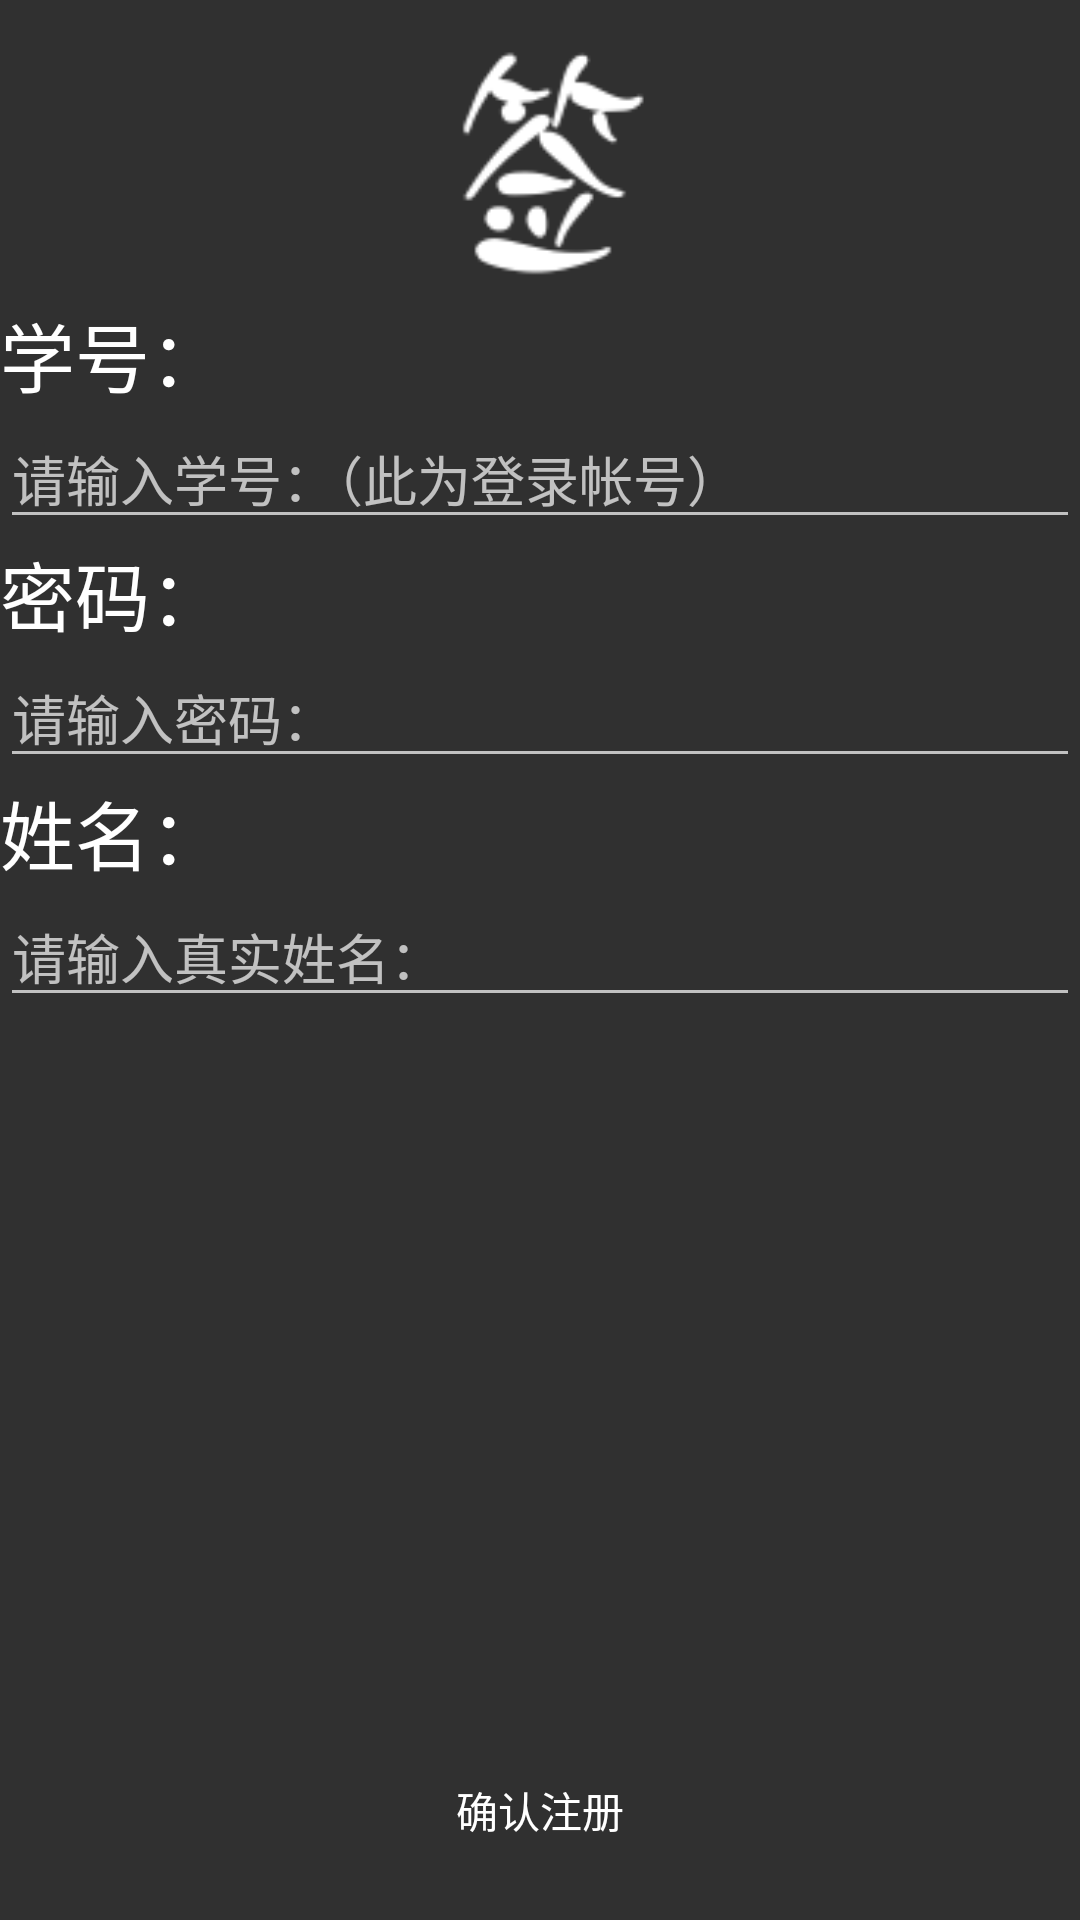

The Android layout XML behind this screen, and the referenced resources:
<!-- AndroidManifest.xml: application theme Theme.AppCompat -->
<!-- res/layout/activity_stu_regist.xml -->
<?xml version="1.0" encoding="utf-8"?>
<RelativeLayout
    xmlns:android="http://schemas.android.com/apk/res/android"
    xmlns:tools="http://schemas.android.com/tools"
    android:layout_width="match_parent"
    android:layout_height="match_parent"
    tools:context="com.du.easysignin.activity.StuRegistActivity">

    <LinearLayout

        android:orientation="vertical"
        android:layout_width="match_parent"
        android:layout_height="wrap_content">
    <ImageView
        android:layout_gravity="center"
        android:layout_width="100dp"
        android:layout_height="100dp"
        android:src="@mipmap/ic_lancher_white"/>

        <TextView
            android:layout_width="wrap_content"
            android:layout_height="wrap_content"
            android:text="学号："
            android:textSize="25sp"
            android:textColor="@color/white"/>

        <EditText
            android:id="@+id/regist_et_idcard"
            android:hint="请输入学号：（此为登录帐号）"
            android:gravity="bottom"
            android:layout_width="match_parent"
            android:layout_height="wrap_content"
            />


        <TextView
            android:layout_width="wrap_content"
            android:layout_height="wrap_content"
            android:text="密码："
            android:textSize="25sp"
            android:textColor="@color/white"/>

        <EditText
            android:id="@+id/regist_et_password"

            android:hint="请输入密码："
            android:gravity="bottom"
            android:layout_width="match_parent"
            android:layout_height="wrap_content"
            />



        <TextView
            android:layout_width="wrap_content"
            android:layout_height="wrap_content"
            android:text="姓名："
            android:textColor="@color/white"
            android:textSize="25sp"/>

        <EditText
            android:id="@+id/regist_et_name"

            android:layout_width="match_parent"
            android:layout_height="wrap_content"
            android:gravity="bottom"
            android:hint="请输入真实姓名："
            />
    </LinearLayout>
    <LinearLayout
        android:layout_width="match_parent"
        android:layout_height="73dp"
        android:layout_alignParentBottom="true"
        android:background="@drawable/bg_welcome_ctrlbar"
        android:gravity="center"
        android:orientation="horizontal">
        <Button
            android:id="@+id/regist_bt_regist"
            android:layout_weight="1"
            android:layout_width="0dp"
            android:layout_height="42dip"
            android:layout_marginLeft="9dip"
            android:layout_marginRight="9dip"
            android:background="@drawable/btn_bottombar"
            android:gravity="center"
            android:text="确认注册"
            android:textColor="@color/profile_bottom_text_color"
            android:textSize="14sp"/>

    </LinearLayout>

</RelativeLayout>
<!-- resources referenced by this layout -->
<resources>
  <color name="white">#ffffffff</color>
  <!-- drawable btn_bottombar (drawable) -->
  <?xml version="1.0" encoding="utf-8"?>
  <selector xmlns:android="http://schemas.android.com/apk/res/android">
  
  	<item android:drawable="@drawable/btn_bottombar_normal" android:state_enabled="true" android:state_window_focused="false"/>
  	<item android:drawable="@drawable/btn_bottombar_disable" android:state_enabled="false" android:state_window_focused="false"/>
  	<item android:drawable="@drawable/btn_bottombar_press" android:state_pressed="true"/>
  	<item android:drawable="@drawable/btn_bottombar_normal" android:state_enabled="true"/>
  	<item android:drawable="@drawable/btn_bottombar_disable"/>
  
  </selector>
  <!-- mipmap ic_lancher_white: png bitmap (mipmap-xxhdpi, 5253 bytes) -->
</resources>
